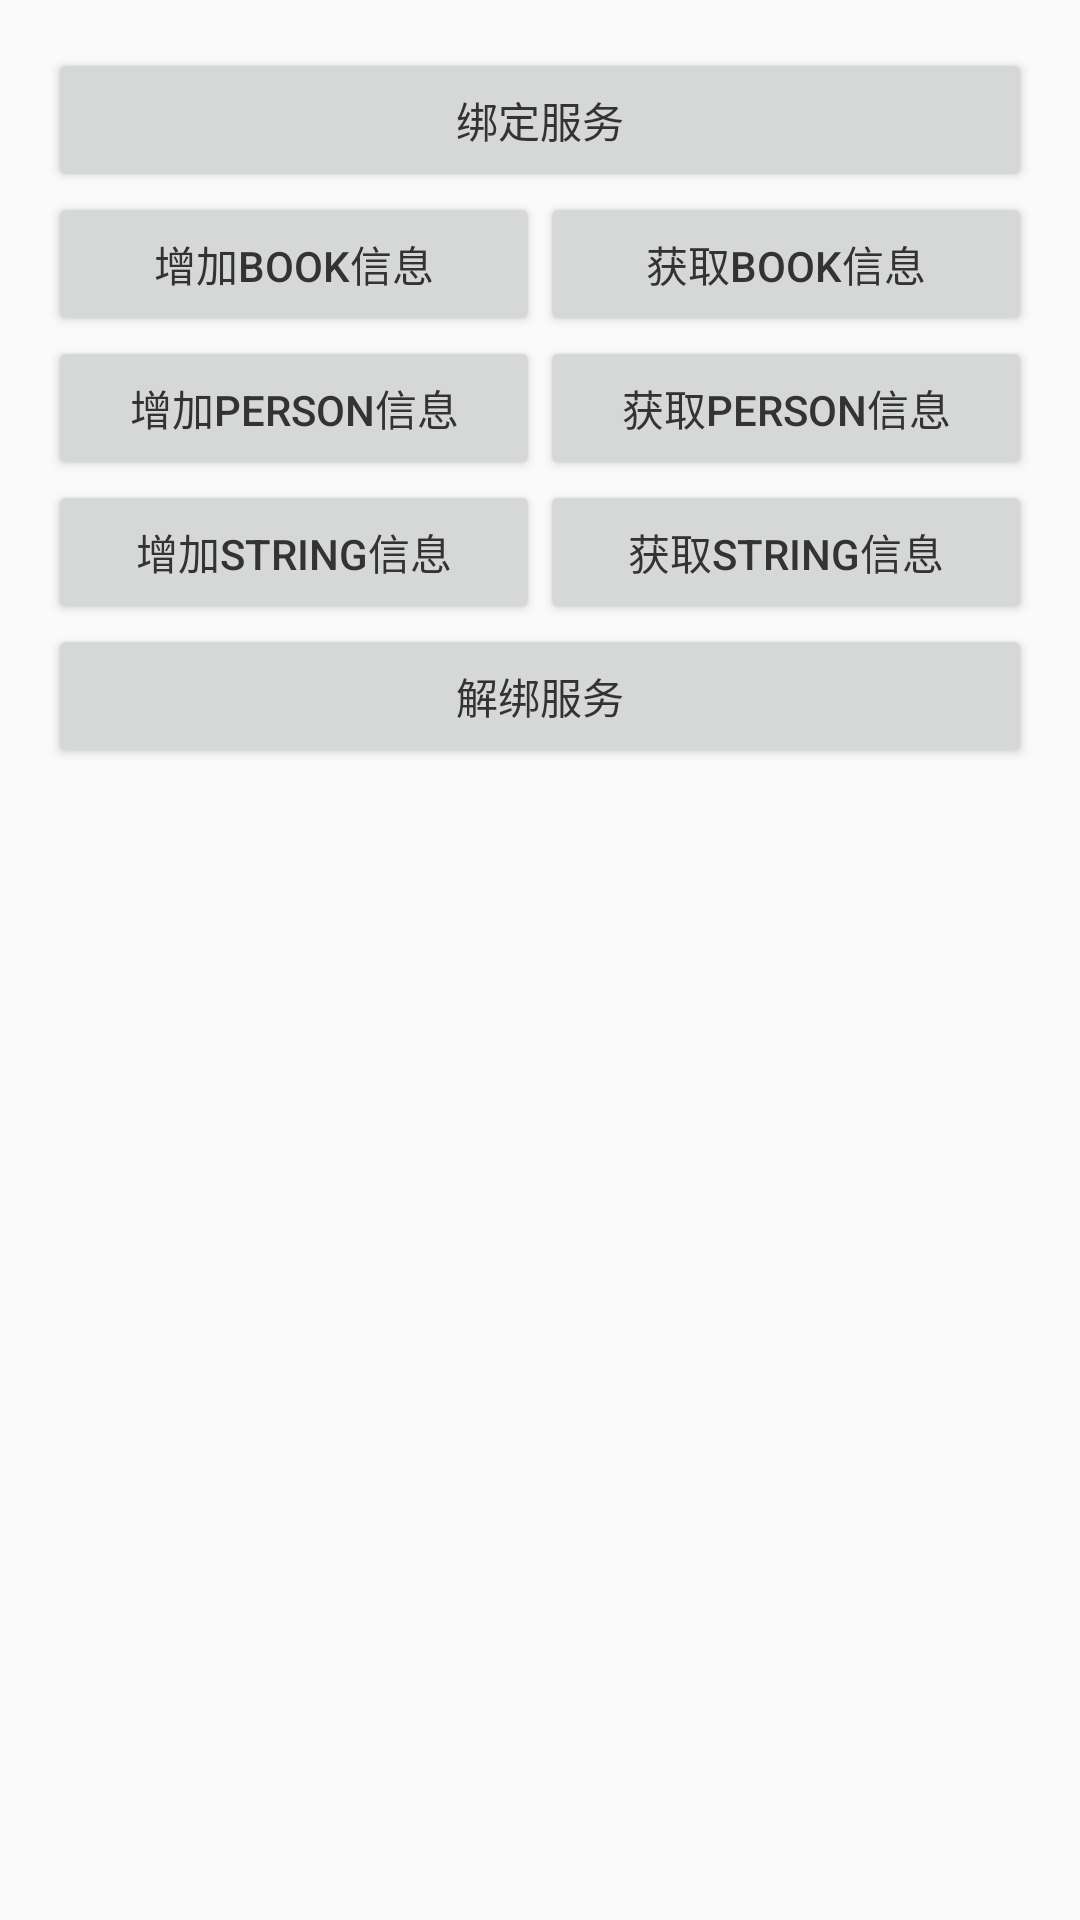

The Android layout XML behind this screen, and the referenced resources:
<!-- AndroidManifest.xml: application theme AppTheme -->
<!-- res/layout/binder_pool_activity.xml -->
<?xml version="1.0" encoding="utf-8"?>
<LinearLayout xmlns:android="http://schemas.android.com/apk/res/android"
    android:layout_width="match_parent"
    android:layout_height="match_parent"
    android:orientation="vertical"
    android:padding="16dp">

    <Button
        android:id="@+id/bt_pool_bind"
        style="@style/style_button"
        android:layout_width="match_parent"
        android:layout_height="wrap_content"
        android:layout_weight="0"
        android:text="绑定服务" />

    <LinearLayout
        android:layout_width="match_parent"
        android:layout_height="wrap_content"
        android:orientation="horizontal">

        <Button
            android:id="@+id/bt_add_book"
            style="@style/style_button"
            android:text="增加Book信息" />

        <Button
            android:id="@+id/bt_get_book"
            style="@style/style_button"
            android:text="获取Book信息" />

    </LinearLayout>

    <LinearLayout
        android:layout_width="match_parent"
        android:layout_height="wrap_content"
        android:orientation="horizontal">

        <Button
            android:id="@+id/bt_add_person"
            style="@style/style_button"
            android:text="增加Person信息" />

        <Button
            android:id="@+id/bt_get_person"
            style="@style/style_button"
            android:text="获取Person信息" />

    </LinearLayout>

    <LinearLayout
        android:layout_width="match_parent"
        android:layout_height="wrap_content"
        android:orientation="horizontal">

        <Button
            android:id="@+id/bt_add_string"
            style="@style/style_button"
            android:text="增加String信息" />

        <Button
            android:id="@+id/bt_get_string"
            style="@style/style_button"
            android:text="获取String信息" />

    </LinearLayout>

    <Button
        android:id="@+id/bt_pool_unbind"
        style="@style/style_button"
        android:layout_width="match_parent"
        android:layout_height="wrap_content"
        android:layout_weight="0"
        android:text="解绑服务" />

    <ScrollView
        android:layout_width="match_parent"
        android:layout_height="match_parent"
        android:fillViewport="true"
        android:scrollbars="none">

        <TextView
            android:id="@+id/tv_content"
            android:layout_width="match_parent"
            android:layout_height="match_parent"
            android:layout_marginTop="12dp"
            android:background="@drawable/shape_radius6_grey_bg"
            android:padding="6dp"
            android:textColor="@color/colorText2"
            android:textSize="14sp" />

    </ScrollView>

</LinearLayout>
<!-- resources referenced by this layout -->
<resources>
  <style name="style_button">
          <item name="android:layout_width">0dp</item>
          <item name="android:layout_height">wrap_content</item>
          <item name="android:layout_weight">1</item>
          <item name="android:textColor">@color/colorText</item>
      </style>
  <style name="AppTheme" parent="Theme.AppCompat.Light.DarkActionBar">
          
          <item name="colorPrimary">@color/colorPrimary</item>
          <item name="colorPrimaryDark">@color/colorPrimaryDark</item>
          <item name="colorAccent">@color/colorAccent</item>
      </style>
  <color name="colorText">#333333</color>
  <color name="colorPrimary">#3700B3</color>
  <color name="colorPrimaryDark">#3700B3</color>
  <color name="colorAccent">#3700B3</color>
</resources>
